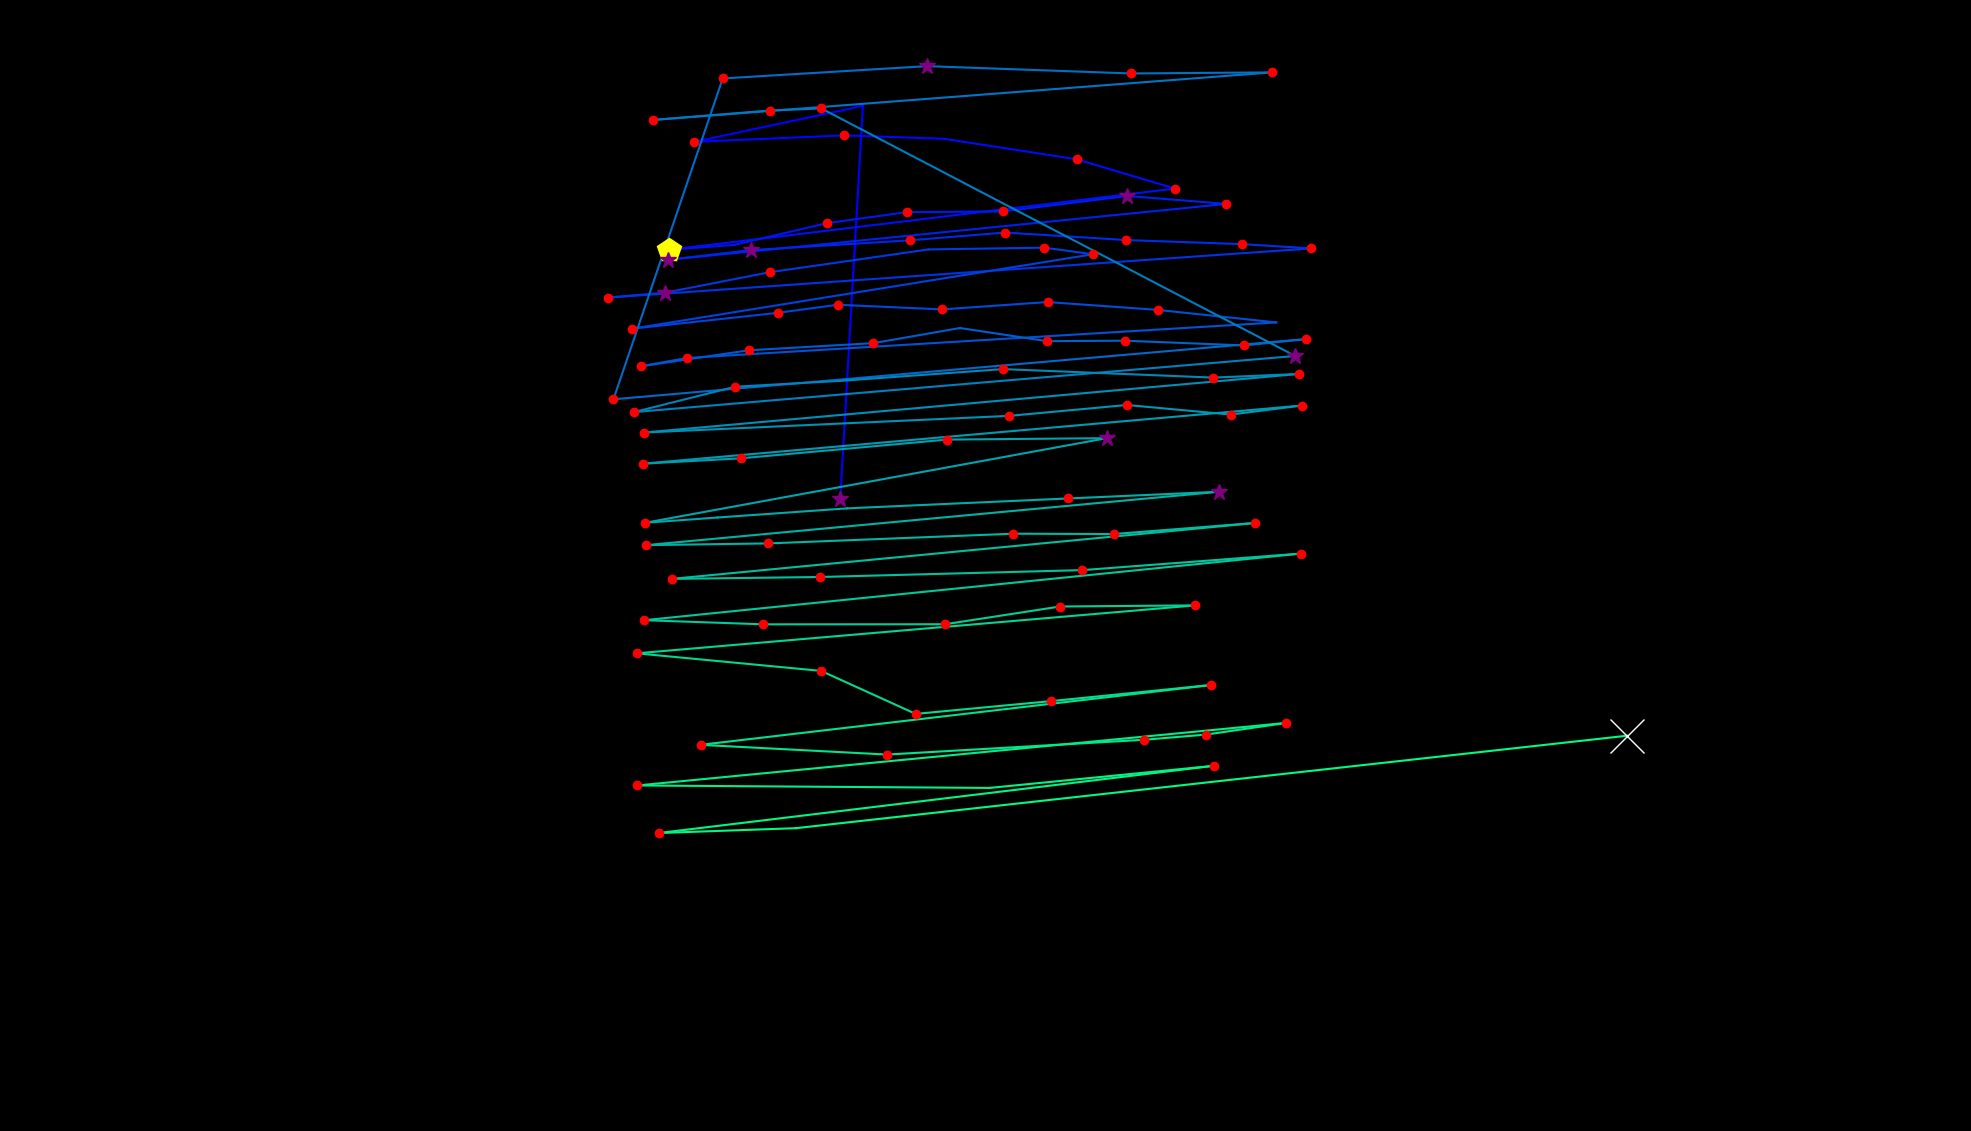

The file beside this chart, header and first rows:
fixation_id, timestamp, avg_gaze_x, avg_gaze_y, duration
0.0, 12.05, 1091, 820.7, 253.1
1.0, 530.3, 1121, 1331, 96.42
2.0, 662.9, 901.7, 1285, 168.7
3.0, 855.7, 1097, 1293, 144.6
4.0, 1097, 1226, 1289, 108.5
5.0, 1314, 1398, 1262, 168.7
6.0, 1567, 1526, 1224, 156.7
7.0, 1940, 869.1, 1144, 421.8
8.0, 2423, 953.6, 1151, 108.5
9.0, 2567, 1074, 1179, 241.1
10.0, 2832, 1177, 1193, 168.7
11.0, 3049, 1303, 1194, 156.7
12.0, 3242, 1464, 1214, 301.3
13.0, 3568, 1593, 1204, 180.8
14.0, 3977, 867.6, 1131, 253.1
15.0, 4279, 976, 1144, 289.3
16.0, 4688, 1182, 1157, 204.9
17.0, 4917, 1305, 1167, 204.9
18.0, 5195, 1462, 1157, 168.7
19.0, 5412, 1613, 1152, 180.8
20.0, 5616, 1703, 1146, 120.5
21.0, 5833, 789.2, 1082, 156.7
22.0, 6014, 863.8, 1089, 277.2
23.0, 6316, 999.6, 1115, 168.7
24.0, 6557, 1206, 1145, 96.42
25.0, 6737, 1356, 1147, 168.7
26.0, 6930, 1419, 1139, 120.5
27.0, 7171, 821.1, 1042, 156.7
28.0, 7533, 1010, 1063, 120.5
29.0, 7677, 1088, 1073, 204.9
30.0, 7955, 1224, 1067, 144.6
31.0, 8148, 1360, 1077, 180.8
32.0, 8389, 1503, 1066, 144.6
33.0, 8618, 1657, 1050, 96.42
34.0, 8859, 891.9, 1004, 132.6
35.0, 9015, 833.1, 993.3, 192.8
36.0, 9268, 972.4, 1014, 229
37.0, 9521, 1134, 1023, 120.5
38.0, 9847, 1247, 1043, 108.5
39.0, 10016, 1360, 1026, 156.7
40.0, 10245, 1461, 1026, 156.7
41.0, 10425, 1616, 1020, 216.9
42.0, 10666, 1695, 1028, 132.6
43.0, 10920, 796.7, 950.3, 144.6
44.0, 11329, 938.6, 1367, 216.9
45.0, 11607, 1204, 1383, 253.1
46.0, 11920, 1469, 1373, 180.8
47.0, 12125, 1652, 1375, 120.5
48.0, 12366, 848.6, 1313, 120.5
49.0, 12583, 999.5, 1325, 144.6
50.0, 12752, 1067, 1328, 120.5
51.0, 12908, 1682, 1007, 385.7
52.0, 13427, 823.2, 933.6, 144.6
53.0, 13595, 954.8, 966.6, 132.6
54.0, 13885, 1090, 974.1, 108.5
55.0, 14053, 1303, 989.5, 132.6
56.0, 14270, 1576, 978.4, 144.6
57.0, 14439, 1687, 983.2, 132.6
58.0, 14728, 836.6, 907.1, 168.7
59.0, 15174, 1310, 928.7, 192.8
... 42 more rows
